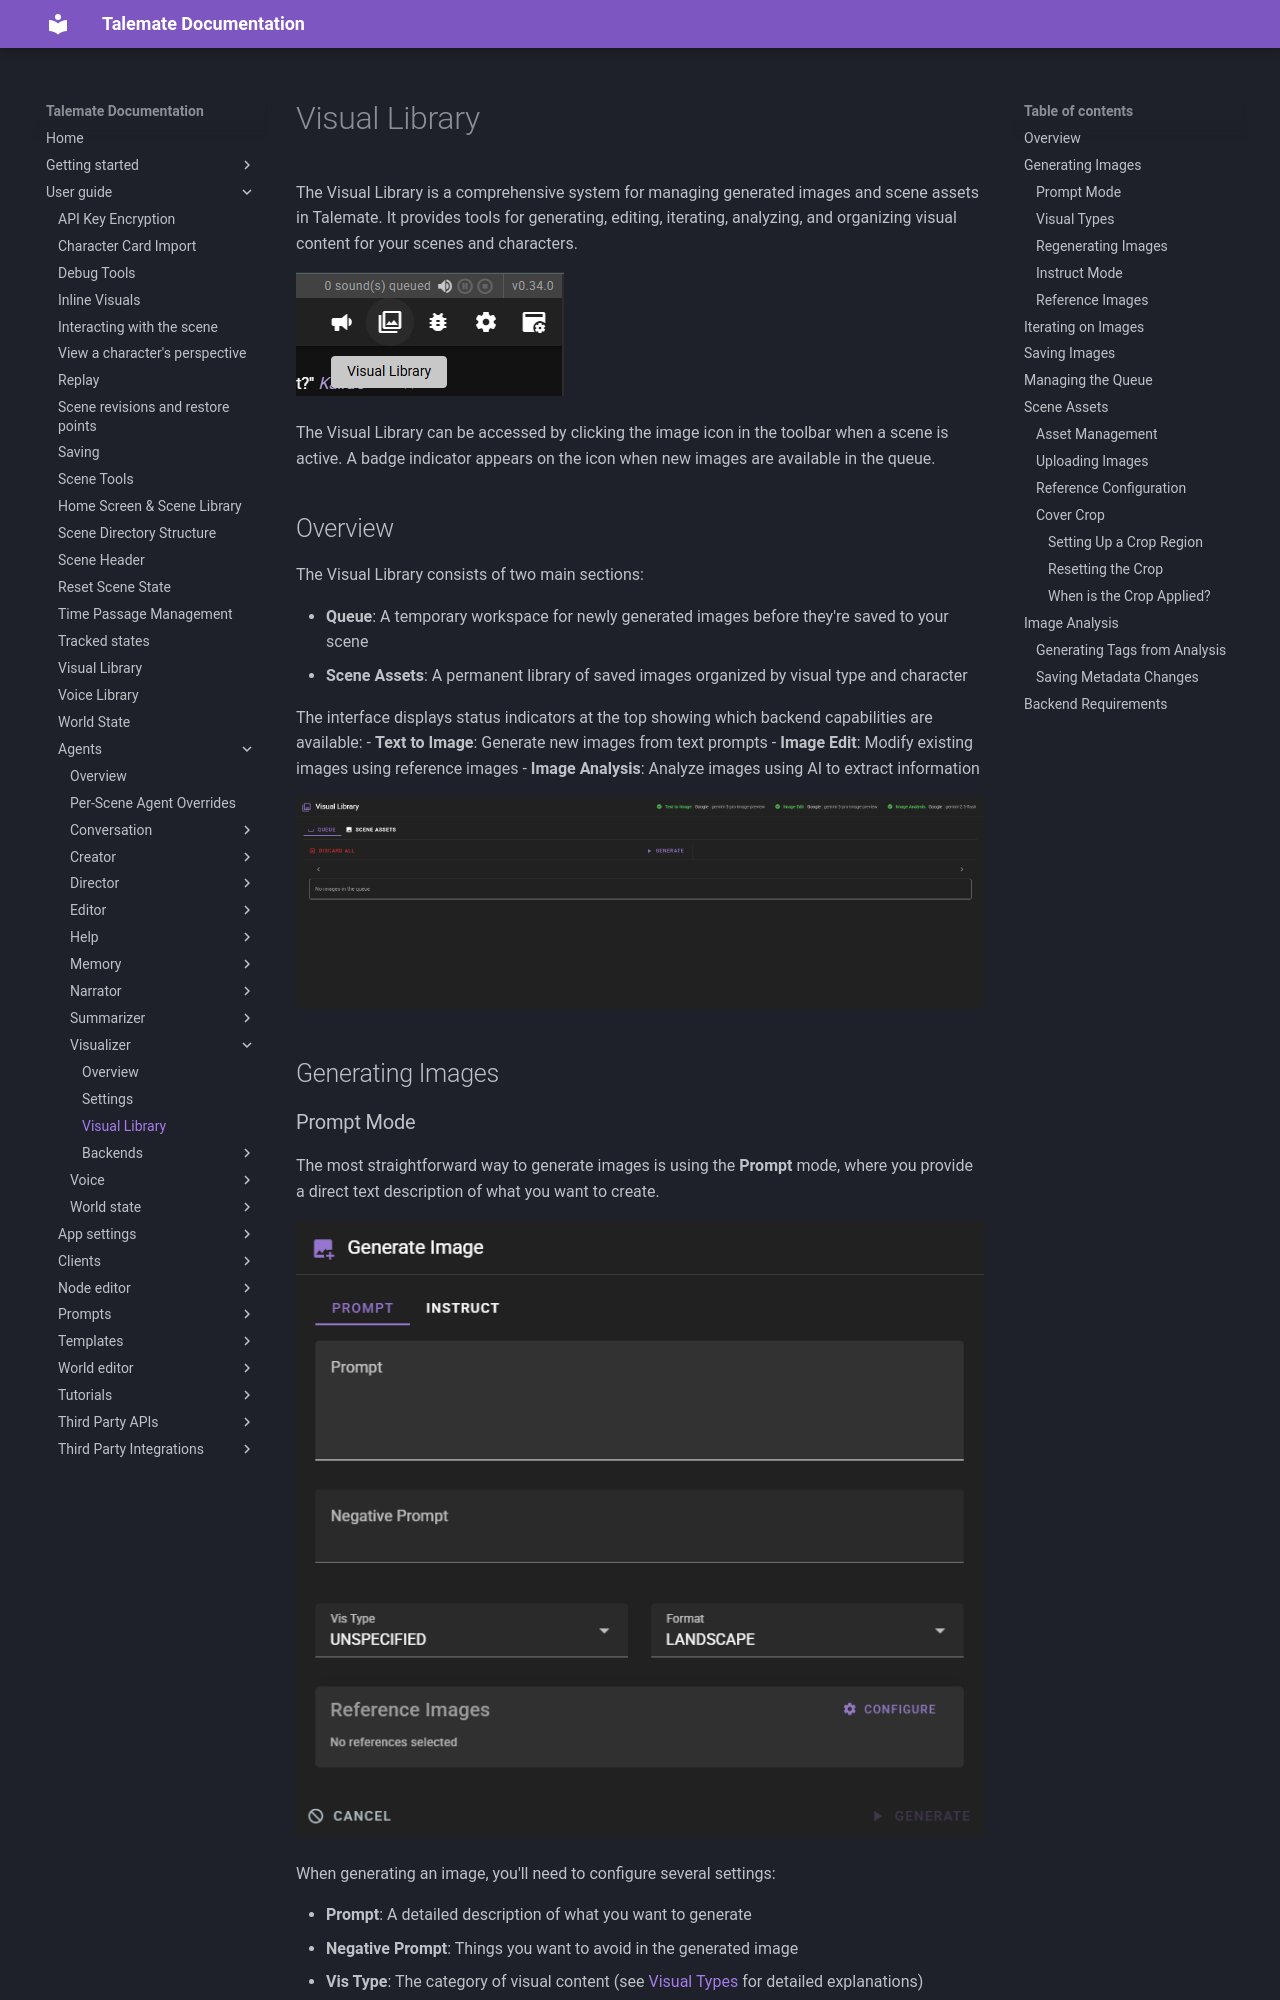

repository: vegu-ai/talemate · page: user-guide/agents/visualizer/visual-library/index.html · generator: mkdocs

# Visual Library

The Visual Library is a comprehensive system for managing generated images and scene assets in Talemate. It provides tools for generating, editing, iterating, analyzing, and organizing visual content for your scenes and characters.

![Open the visual library](/talemate/img/0.34.0/visual-library-0.png)

The Visual Library can be accessed by clicking the image icon in the toolbar when a scene is active. A badge indicator appears on the icon when new images are available in the queue.

## Overview

The Visual Library consists of two main sections:

- **Queue**: A temporary workspace for newly generated images before they're saved to your scene
- **Scene Assets**: A permanent library of saved images organized by visual type and character

The interface displays status indicators at the top showing which backend capabilities are available:
- **Text to Image**: Generate new images from text prompts
- **Image Edit**: Modify existing images using reference images
- **Image Analysis**: Analyze images using AI to extract information

![A dark-mode screenshot of the "Visual Library" interface with the "Queue" tab selected, displaying the message "No images in the queue." The header shows active status indicators for Text to Image, Image Edit, and Image Analysis tools, while "Discard All" and "Generate" buttons appear above the empty list area.](/talemate/img/0.34.0/visual-library-4.png)

## Generating Images
